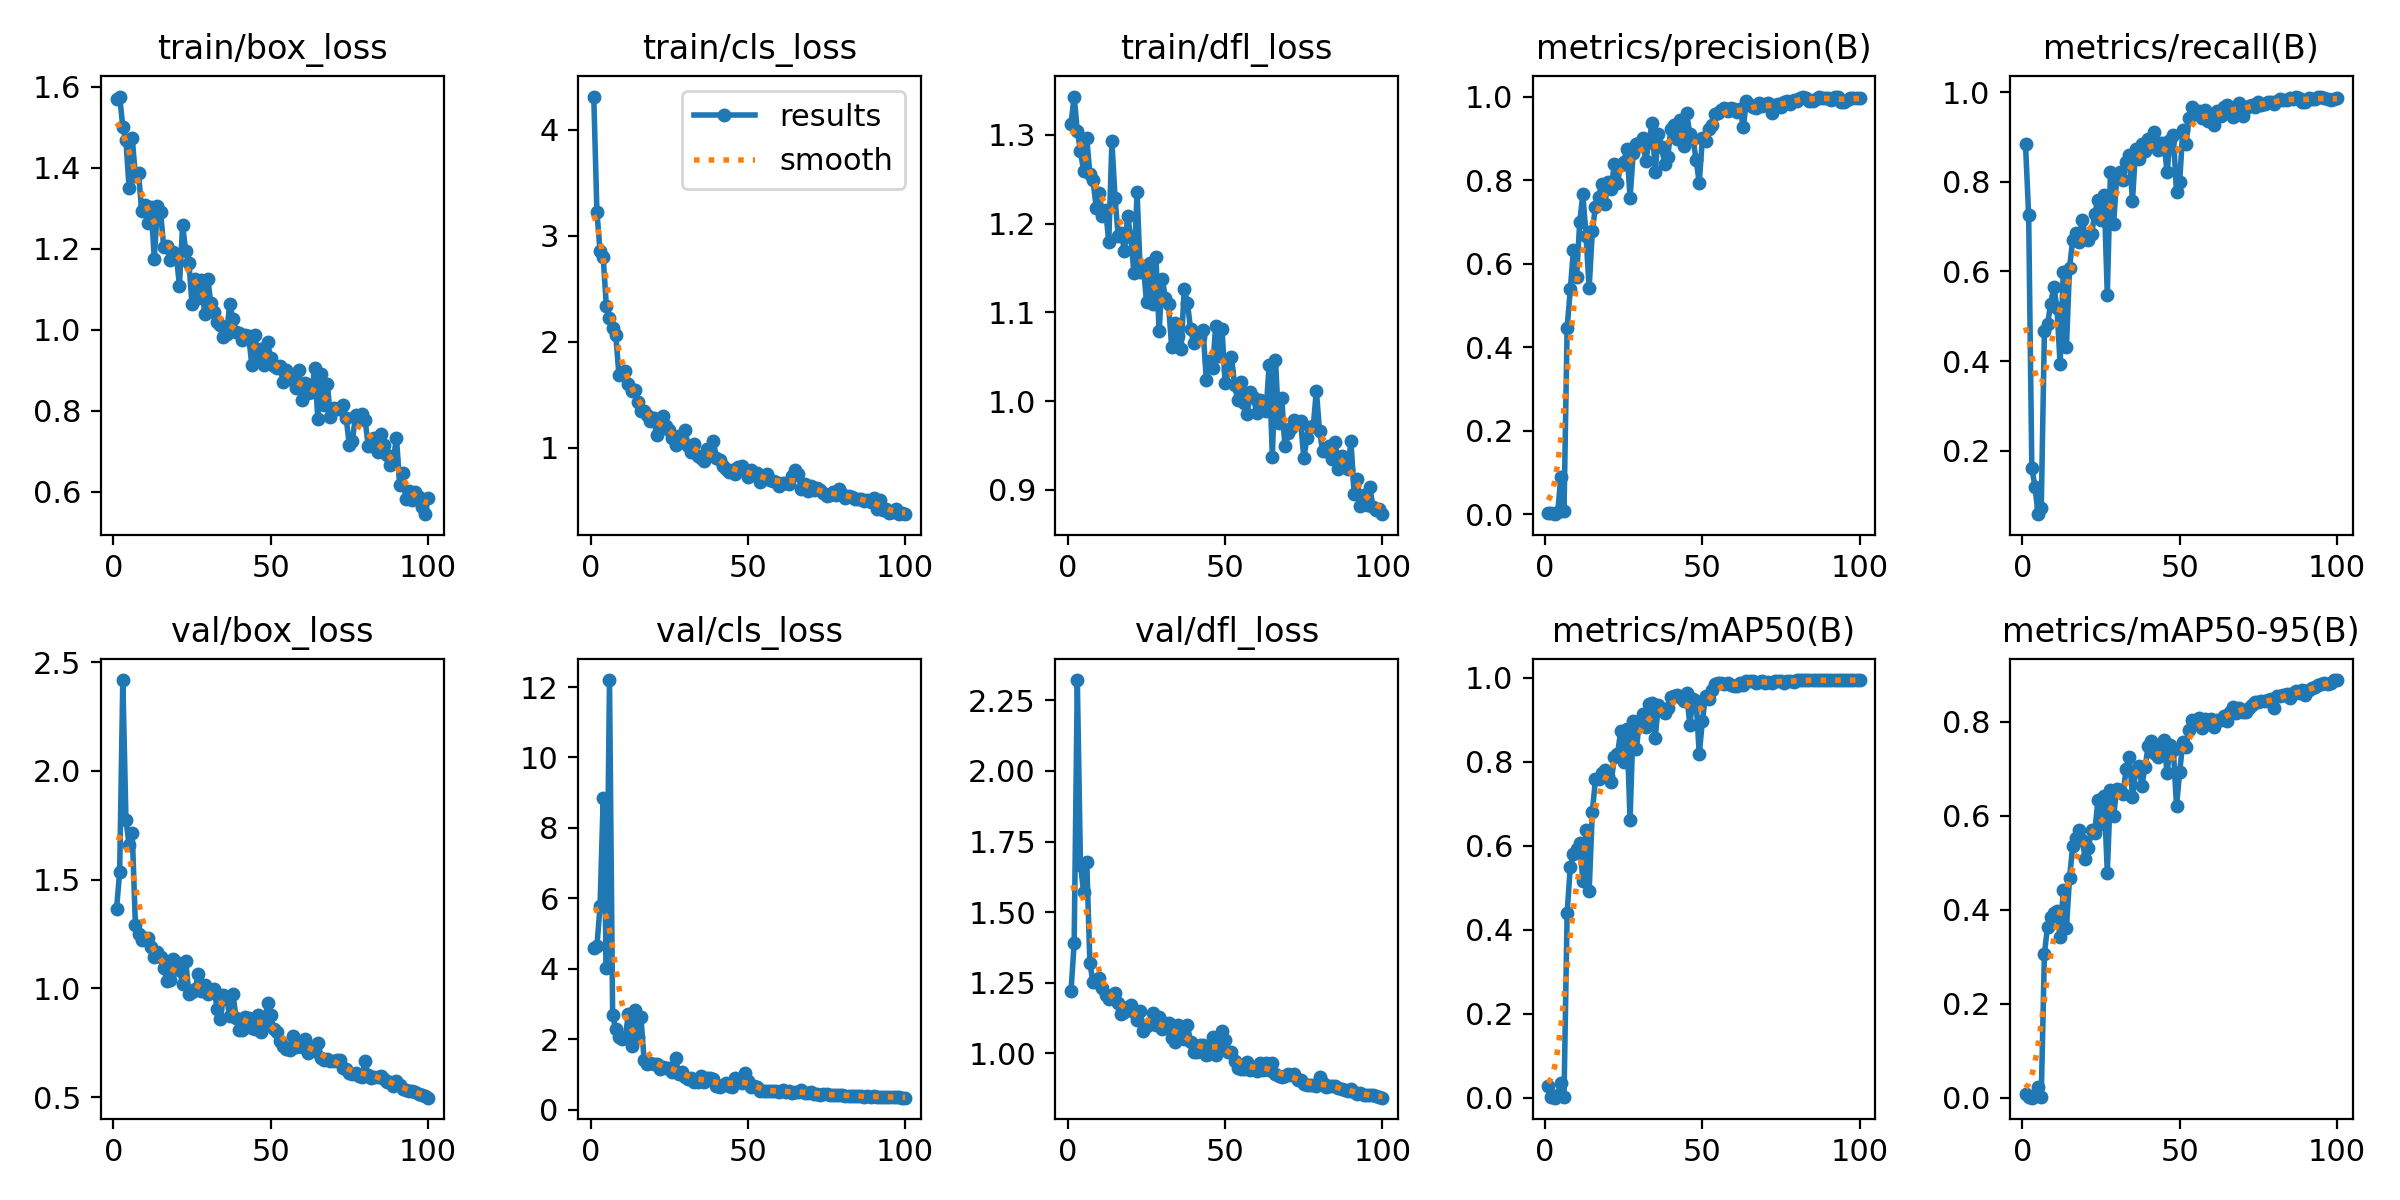

Data behind this chart, as committed beside it:
epoch, time, train/box_loss, train/cls_loss, train/dfl_loss, metrics/precision(B), metrics/recall(B), metrics/mAP50(B), metrics/mAP50-95(B), val/box_loss, val/cls_loss, val/dfl_loss, lr/pg0, lr/pg1, lr/pg2
1, 11.47, 1.569, 4.313, 1.313, 0.00297, 0.8835, 0.02704, 0.00787, 1.364, 4.576, 1.22, 0.0006333, 0.0006333, 0.0006333
2, 18.75, 1.576, 3.228, 1.343, 0.00244, 0.7249, 0.00257, 0.00098, 1.535, 4.64, 1.39, 0.001287, 0.001287, 0.001287
3, 28.78, 1.5, 2.853, 1.304, 0.00054, 0.1618, 9e-05, 2e-05, 2.417, 5.775, 2.322, 0.001928, 0.001928, 0.001928
4, 37.16, 1.467, 2.797, 1.282, 0.005, 0.1197, 0.00641, 0.00303, 1.776, 8.84, 1.669, 0.001941, 0.001941, 0.001941
5, 45.61, 1.349, 2.333, 1.259, 0.09019, 0.05825, 0.03508, 0.02256, 1.657, 4.03, 1.571, 0.001921, 0.001921, 0.001921
6, 54.47, 1.473, 2.223, 1.296, 0.00708, 0.0712, 0.00241, 0.00134, 1.714, 12.2, 1.676, 0.001901, 0.001901, 0.001901
7, 62.32, 1.379, 2.132, 1.256, 0.4462, 0.466, 0.4404, 0.3059, 1.293, 2.683, 1.319, 0.001881, 0.001881, 0.001881
8, 71.63, 1.387, 2.062, 1.249, 0.5383, 0.4822, 0.5497, 0.364, 1.248, 2.275, 1.251, 0.001861, 0.001861, 0.001861
9, 78.88, 1.293, 1.688, 1.218, 0.6317, 0.5273, 0.5797, 0.3836, 1.224, 2.067, 1.251, 0.001842, 0.001842, 0.001842
10, 88.2, 1.308, 1.7, 1.234, 0.5682, 0.5663, 0.5927, 0.3936, 1.231, 2.002, 1.267, 0.001822, 0.001822, 0.001822
11, 95.46, 1.264, 1.721, 1.209, 0.6992, 0.5178, 0.6063, 0.3964, 1.231, 2.052, 1.229, 0.001802, 0.001802, 0.001802
12, 105.6, 1.304, 1.605, 1.215, 0.7664, 0.393, 0.5169, 0.3415, 1.192, 2.704, 1.206, 0.001782, 0.001782, 0.001782
13, 112.8, 1.174, 1.537, 1.18, 0.6662, 0.5987, 0.6377, 0.4415, 1.145, 1.794, 1.192, 0.001762, 0.001762, 0.001762
14, 122.7, 1.305, 1.548, 1.293, 0.5421, 0.4304, 0.493, 0.3604, 1.167, 2.829, 1.207, 0.001743, 0.001743, 0.001743
15, 130.1, 1.29, 1.43, 1.228, 0.6775, 0.6084, 0.6803, 0.4685, 1.142, 2.074, 1.212, 0.001723, 0.001723, 0.001723
16, 139.1, 1.204, 1.343, 1.186, 0.7368, 0.6704, 0.7581, 0.5348, 1.095, 2.618, 1.176, 0.001703, 0.001703, 0.001703
17, 147.2, 1.205, 1.349, 1.189, 0.7589, 0.6861, 0.7583, 0.5538, 1.035, 1.41, 1.14, 0.001683, 0.001683, 0.001683
18, 155.4, 1.173, 1.308, 1.169, 0.7911, 0.6667, 0.7747, 0.5688, 1.039, 1.283, 1.147, 0.001663, 0.001663, 0.001663
19, 164.5, 1.191, 1.255, 1.209, 0.7436, 0.7152, 0.7811, 0.5493, 1.134, 1.32, 1.165, 0.001644, 0.001644, 0.001644
20, 172, 1.184, 1.277, 1.185, 0.795, 0.6778, 0.767, 0.5088, 1.12, 1.298, 1.17, 0.001624, 0.001624, 0.001624
21, 181.2, 1.108, 1.124, 1.145, 0.778, 0.6693, 0.7514, 0.5305, 1.086, 1.286, 1.145, 0.001604, 0.001604, 0.001604
22, 188.4, 1.258, 1.262, 1.236, 0.8392, 0.6828, 0.8114, 0.5704, 1.022, 1.141, 1.117, 0.001584, 0.001584, 0.001584
23, 197.9, 1.194, 1.294, 1.145, 0.793, 0.7282, 0.8178, 0.5637, 1.128, 1.206, 1.151, 0.001564, 0.001564, 0.001564
24, 205.1, 1.166, 1.206, 1.152, 0.8357, 0.7605, 0.8728, 0.6329, 0.9729, 1.189, 1.079, 0.001545, 0.001545, 0.001545
25, 214.7, 1.063, 1.164, 1.112, 0.8431, 0.7152, 0.7995, 0.5829, 0.9809, 1.178, 1.096, 0.001525, 0.001525, 0.001525
26, 221.8, 1.124, 1.096, 1.156, 0.8743, 0.7702, 0.8794, 0.6421, 0.9974, 1.071, 1.105, 0.001505, 0.001505, 0.001505
27, 231.2, 1.078, 1.025, 1.109, 0.758, 0.5472, 0.6617, 0.4792, 1.066, 1.463, 1.144, 0.001485, 0.001485, 0.001485
28, 238.3, 1.124, 1.106, 1.162, 0.864, 0.822, 0.8963, 0.6543, 0.9853, 1.024, 1.101, 0.001465, 0.001465, 0.001465
29, 247.8, 1.04, 1.068, 1.079, 0.8858, 0.7055, 0.8316, 0.6003, 1.016, 1.066, 1.127, 0.001446, 0.001446, 0.001446
30, 255.3, 1.126, 1.17, 1.138, 0.89, 0.8116, 0.8964, 0.6575, 0.9738, 0.9347, 1.087, 0.001426, 0.001426, 0.001426
31, 264.3, 1.065, 1.015, 1.116, 0.9015, 0.822, 0.9138, 0.655, 0.9914, 0.8633, 1.105, 0.001406, 0.001406, 0.001406
32, 272.2, 1.043, 0.9567, 1.109, 0.8468, 0.8049, 0.8821, 0.6463, 0.9949, 0.909, 1.106, 0.001386, 0.001386, 0.001386
33, 280.5, 1.019, 1.033, 1.06, 0.8908, 0.8445, 0.9368, 0.6999, 0.9055, 0.7906, 1.053, 0.001366, 0.001366, 0.001366
34, 288.8, 1.013, 0.925, 1.088, 0.9365, 0.859, 0.9398, 0.7246, 0.8586, 0.7738, 1.04, 0.001347, 0.001347, 0.001347
35, 296.8, 0.9819, 0.8986, 1.074, 0.8196, 0.7573, 0.8575, 0.6402, 0.9678, 0.9674, 1.101, 0.001327, 0.001327, 0.001327
36, 305.4, 0.99, 0.8739, 1.058, 0.9114, 0.8738, 0.9361, 0.6957, 0.9511, 0.7791, 1.078, 0.001307, 0.001307, 0.001307
37, 312.9, 1.064, 0.9909, 1.127, 0.8804, 0.8511, 0.9226, 0.7056, 0.8729, 0.8911, 1.049, 0.001287, 0.001287, 0.001287
38, 321.7, 1.027, 0.9599, 1.111, 0.8397, 0.8835, 0.9164, 0.6642, 0.9754, 0.9102, 1.099, 0.001267, 0.001267, 0.001267
39, 329.2, 0.9948, 1.063, 1.081, 0.8563, 0.8677, 0.9293, 0.7033, 0.8655, 0.8626, 1.041, 0.001248, 0.001248, 0.001248
40, 338.6, 0.9924, 0.9017, 1.065, 0.9232, 0.8951, 0.9558, 0.7492, 0.8075, 0.6717, 1.006, 0.001228, 0.001228, 0.001228
41, 345.6, 0.9746, 0.888, 1.071, 0.9323, 0.8912, 0.9578, 0.7591, 0.8062, 0.6549, 1.003, 0.001208, 0.001208, 0.001208
42, 355, 0.9865, 0.8316, 1.072, 0.898, 0.9118, 0.9589, 0.734, 0.8681, 0.7051, 1.029, 0.001188, 0.001188, 0.001188
43, 362.4, 0.9847, 0.7967, 1.081, 0.9428, 0.8706, 0.9555, 0.7259, 0.8656, 0.7426, 1.031, 0.001168, 0.001168, 0.001168
44, 371.7, 0.9134, 0.7744, 1.023, 0.8811, 0.8875, 0.9447, 0.7478, 0.8183, 0.6785, 0.9925, 0.001149, 0.001149, 0.001149
45, 378.7, 0.9863, 0.7917, 1.045, 0.9597, 0.8867, 0.9636, 0.7616, 0.8143, 0.6435, 0.9956, 0.001129, 0.001129, 0.001129
46, 388.1, 0.934, 0.7476, 1.038, 0.9104, 0.8219, 0.8878, 0.6904, 0.8773, 0.8863, 1.058, 0.001109, 0.001109, 0.001109
47, 395.1, 0.9531, 0.8133, 1.084, 0.8991, 0.8932, 0.95, 0.7512, 0.7976, 0.8035, 0.9948, 0.001089, 0.001089, 0.001089
48, 404.6, 0.9133, 0.8298, 1.05, 0.8484, 0.9053, 0.9458, 0.7405, 0.8353, 0.754, 1.017, 0.001069, 0.001069, 0.001069
49, 411.7, 0.9682, 0.7774, 1.082, 0.7938, 0.7767, 0.8177, 0.6216, 0.9334, 1.042, 1.08, 0.00105, 0.00105, 0.00105
50, 421.1, 0.9309, 0.7191, 1.02, 0.9003, 0.7994, 0.8985, 0.6928, 0.8787, 0.8111, 1.048, 0.00103, 0.00103, 0.00103
51, 428.5, 0.9102, 0.7863, 1.034, 0.8927, 0.9155, 0.9577, 0.757, 0.812, 0.6473, 1.003, 0.00101, 0.00101, 0.00101
52, 437.7, 0.9064, 0.7618, 1.05, 0.9224, 0.8844, 0.9502, 0.7474, 0.8005, 0.666, 1.003, 0.0009902, 0.0009902, 0.0009902
53, 445.6, 0.9095, 0.7573, 1.018, 0.9329, 0.9417, 0.9721, 0.7821, 0.7585, 0.633, 0.9713, 0.0009704, 0.0009704, 0.0009704
54, 454.4, 0.8696, 0.675, 1.001, 0.9593, 0.9676, 0.9866, 0.803, 0.736, 0.528, 0.9489, 0.0009506, 0.0009506, 0.0009506
55, 462.8, 0.8998, 0.7089, 1.022, 0.961, 0.9579, 0.9885, 0.7976, 0.7228, 0.5276, 0.9452, 0.0009308, 0.0009308, 0.0009308
56, 471.1, 0.8792, 0.7507, 0.9981, 0.9671, 0.9579, 0.9884, 0.808, 0.7163, 0.5326, 0.9437, 0.000911, 0.000911, 0.000911
57, 479.7, 0.8836, 0.697, 0.9859, 0.9728, 0.9417, 0.9846, 0.7862, 0.7793, 0.5291, 0.9672, 0.0008912, 0.0008912, 0.0008912
58, 487.7, 0.8569, 0.6863, 1.01, 0.9643, 0.9603, 0.9872, 0.8068, 0.7278, 0.5197, 0.9399, 0.0008714, 0.0008714, 0.0008714
59, 496.7, 0.8998, 0.6803, 1.004, 0.9718, 0.9353, 0.9832, 0.7983, 0.7515, 0.534, 0.9484, 0.0008516, 0.0008516, 0.0008516
60, 504.2, 0.825, 0.6408, 0.9865, 0.9707, 0.9385, 0.98, 0.8063, 0.7298, 0.5118, 0.9367, 0.0008318, 0.0008318, 0.0008318
... 40 more rows
